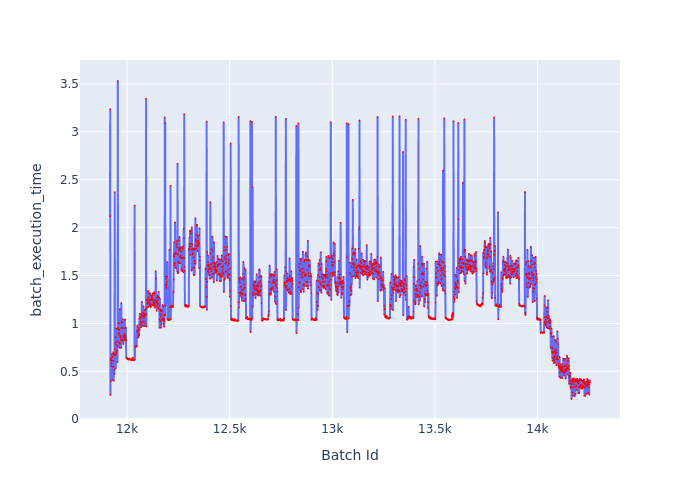

The file beside this chart, header and first rows:
Batch Id, batch_execution_time
11917, 2.119
11918, 3.237
11919, 0.2539
11920, 0.6336
11921, 0.3962
11922, 0.6233
11923, 0.5558
11924, 0.5831
11925, 0.6132
11926, 0.6797
11927, 0.6483
11928, 0.4111
11929, 0.6526
11930, 0.681
11931, 0.5492
11932, 0.5475
11933, 0.699
11934, 0.6094
11935, 0.4012
11936, 0.6883
11937, 0.6657
11938, 0.4709
11939, 0.5188
11940, 2.371
11941, 0.7311
11942, 0.6697
11943, 0.8003
11944, 0.8561
11945, 0.5332
11946, 0.6777
11947, 0.78
11948, 0.6971
11949, 0.9461
11950, 0.7153
11951, 0.8125
11952, 0.8141
11953, 0.5958
11954, 0.7613
11955, 3.531
11956, 0.9532
11957, 0.9385
11958, 1.006
11959, 0.885
11960, 1.005
11961, 0.8015
11962, 0.9015
11963, 0.9338
11964, 0.746
11965, 1.148
11966, 0.7891
11967, 0.8703
11968, 0.8529
11969, 0.8539
11970, 0.8298
11971, 0.7457
11972, 1.213
11973, 0.9537
11974, 1.009
11975, 0.8216
11976, 1.019
... 2,280 more rows
